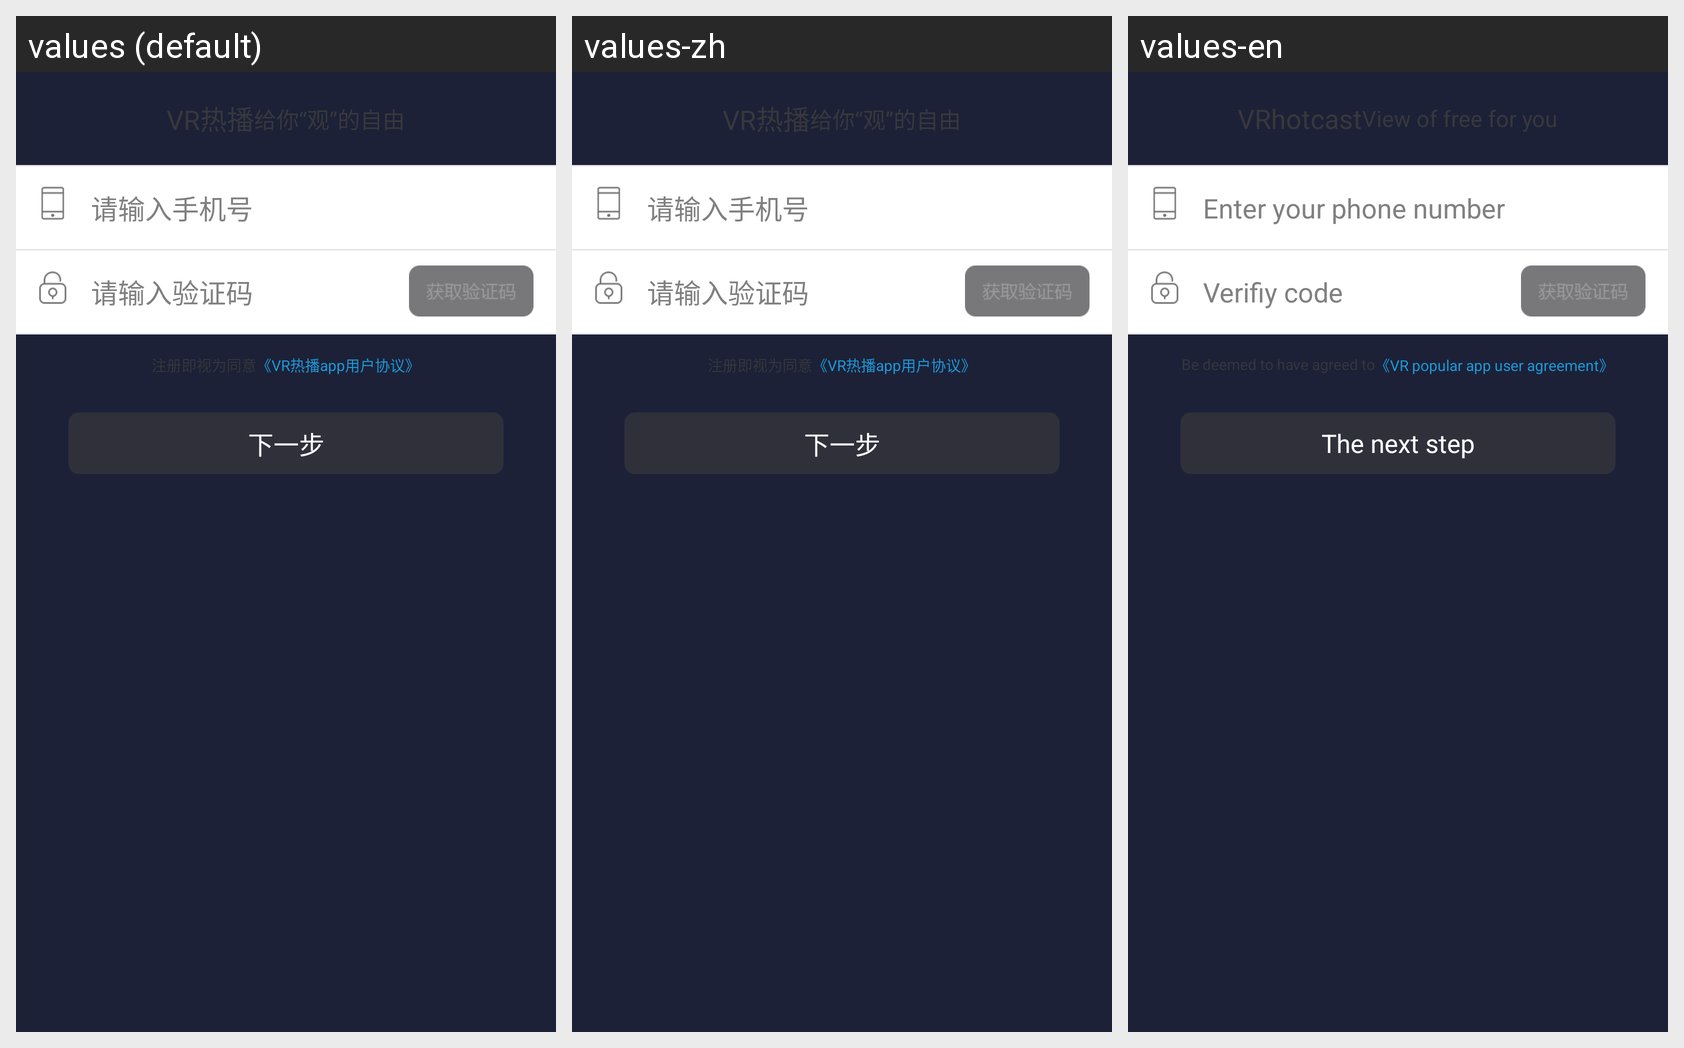

Locale-by-locale string values for the Android screen shown in this grid:
Android screen res/layout/regist1.xml rendered under 3 locales, left to right: values (default), values-zh, values-en. Device: Nexus 5 (rendered at 1080×1920; each locale shown at half size, 540×960, under a caption strip naming it); theme ThemeActivity.
Strings drawn on this screen, with the default value and each locale's value (text and hints the layout hard-codes, and strings that could not be matched under every locale, appear in the picture but are not listed):

enter_phone
  values: 请输入手机号
  values-zh: 请输入手机号
  values-en: Enter your phone number

enter_verification
  values: 请输入验证码
  values-zh: 请输入验证码
  values-en: Verifiy code

app_agreement
  values: 《VR热播app用户协议》
  values-zh: 《VR热播app用户协议》
  values-en: 《VR popular app user agreement》

next_step
  values: 下一步
  values-zh: 下一步
  values-en: The next step
